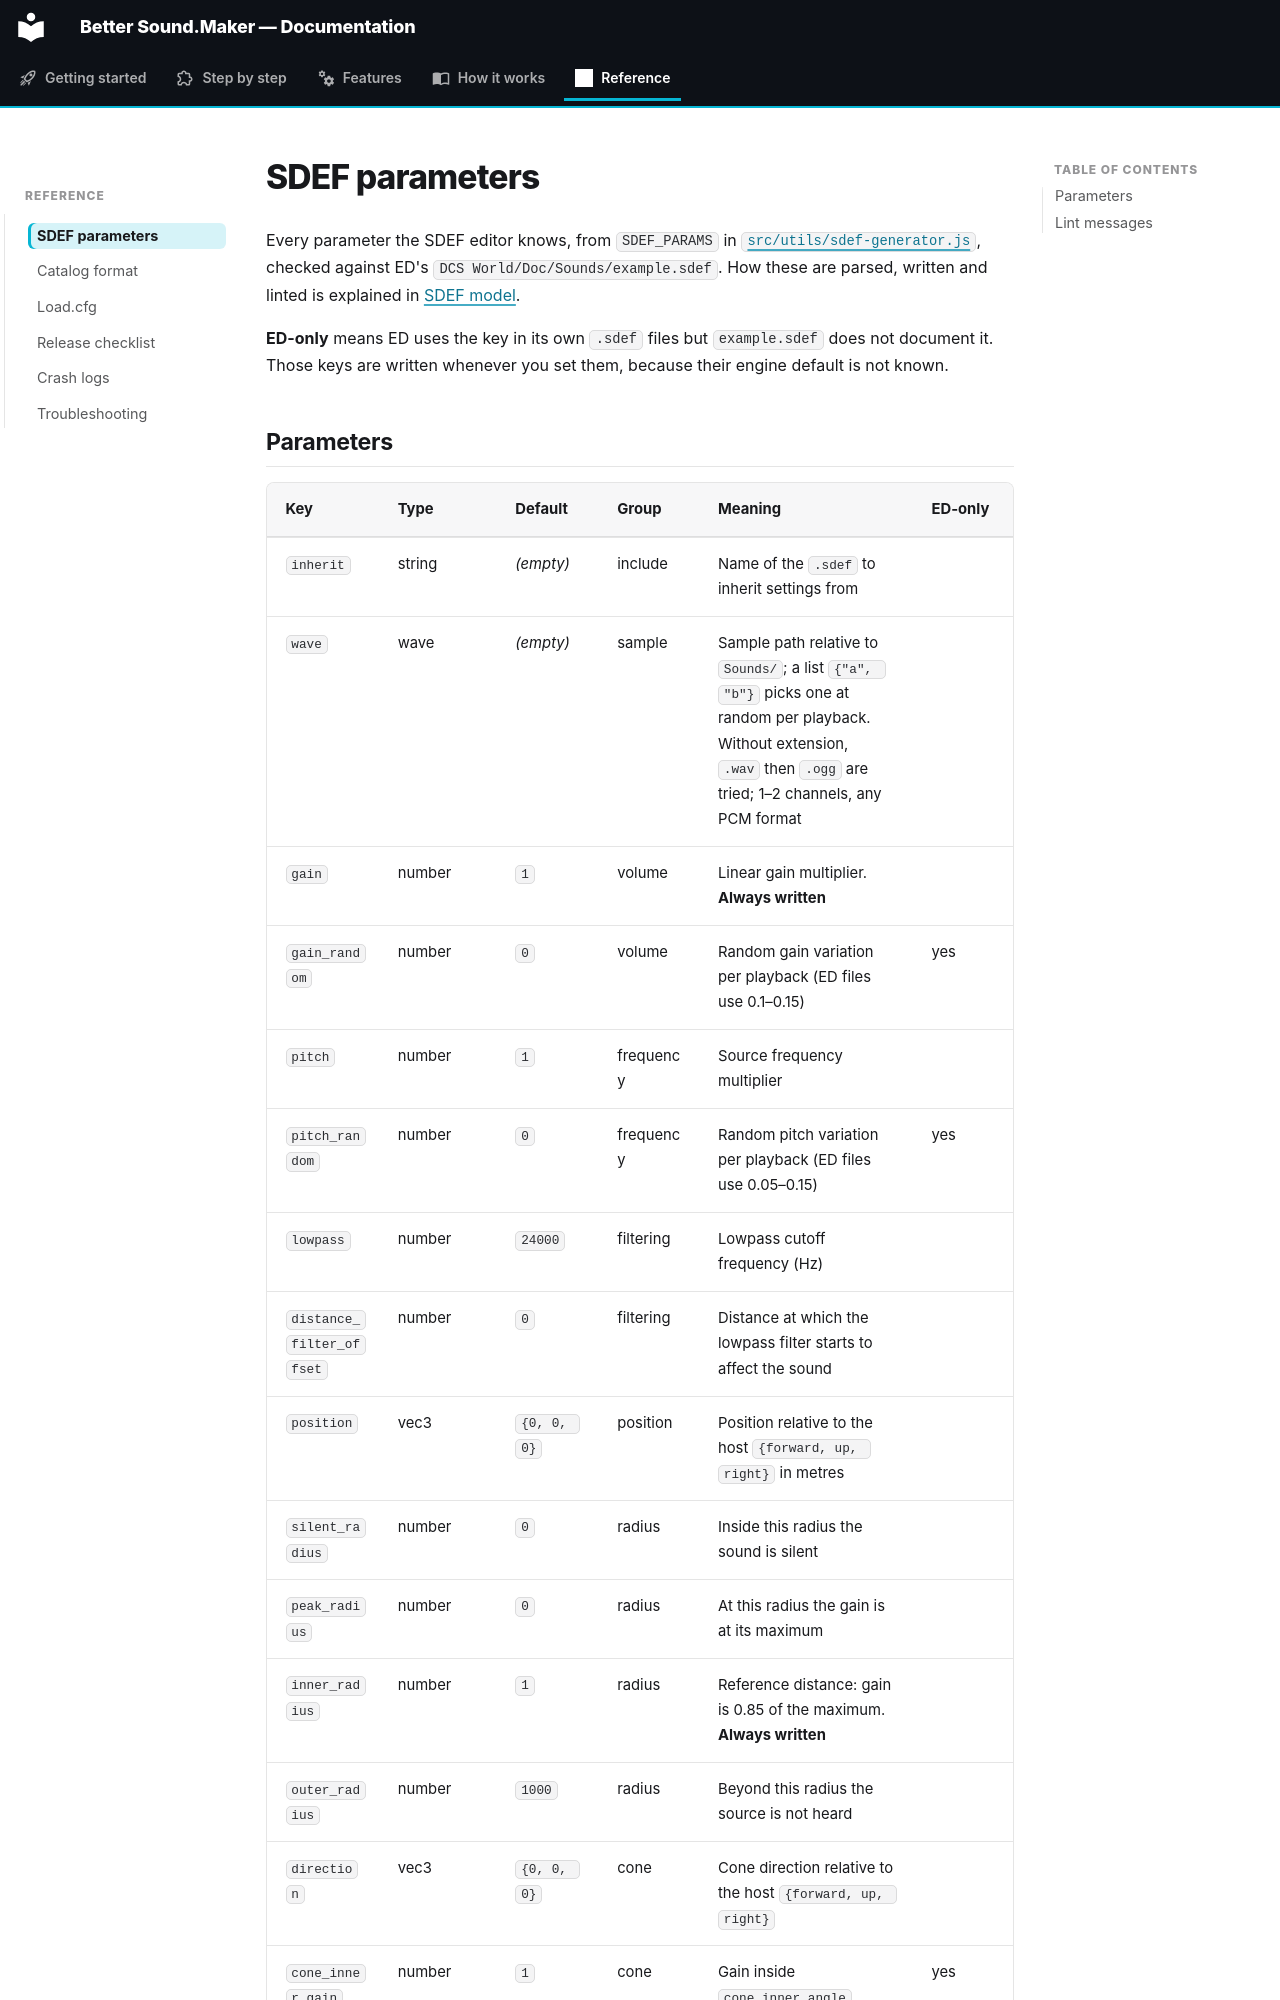

repository: FreeProject089/Better-Sound.Maker · page: reference/sdef-parameters/index.html · generator: mkdocs

# SDEF parameters

Every parameter the SDEF editor knows, from `SDEF_PARAMS` in
[`src/utils/sdef-generator.js`](https://github.com/FreeProject089/Better-Sound.Maker/blob/main/src/utils/sdef-generator.js),
checked against ED's `DCS World/Doc/Sounds/example.sdef`. How these are parsed, written and linted is
explained in [SDEF model](../how-it-works/sdef-model.md).

**ED-only** means ED uses the key in its own `.sdef` files but `example.sdef` does not document it.
Those keys are written whenever you set them, because their engine default is not known.
